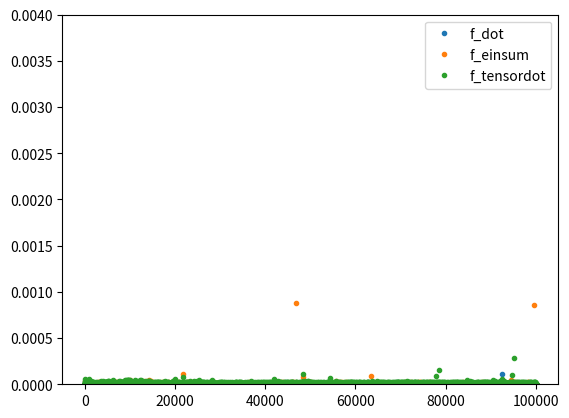

The script that saved this image:
import  numpy as np
import time
import matplotlib.pyplot as plt

f_dot = []
f_einsum = []
f_tensordot = []

#s = None
#e = None

for i in range(100000):
    a = np.random.rand(3, 3)
    b = np.random.rand(3, 3)

    s = time.time()
    c = a.dot(b)
    e = time.time()
    f_dot.append(e - s)

    s = time.time()
    c = np.tensordot(a, b, 1)
    e = time.time()
    f_tensordot.append(e - s)

    s = time.time()
    c = np.einsum(a, [0, 1], b, [1, 2], [0, 2])
    e = time.time()
    f_einsum.append(e - s)

m_dot = np.mean(f_dot)
m_einsum = np.mean(f_einsum)
m_tensordot = np.mean(f_tensordot)

v_dot = np.var(f_dot)
v_einsum = np.var(f_einsum)
v_tensordot = np.var(f_tensordot)

plt.figure()
plt.plot(f_dot, '.')
plt.plot(f_einsum, '.')
plt.plot(f_tensordot, '.')
plt.legend(['f_dot', 'f_einsum', 'f_tensordot'])
plt.ylim([0, 0.004])
plt.show()

